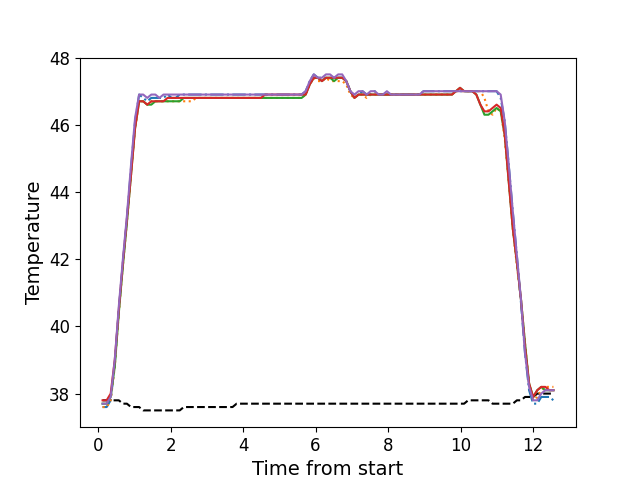

Source data for this figure (header and first rows):
, times, neutral, z1, z2, z3, z4, z5
0, 0.1226, 37.8, 37.6, 37.6, 37.7, 37.8, 37.7
1, 0.2352, 37.8, 37.6, 37.6, 37.7, 37.8, 37.7
2, 0.347, 37.8, 37.8, 37.8, 37.9, 38.0, 37.9
3, 0.4596, 37.8, 38.9, 38.8, 38.8, 39.0, 39.0
4, 0.5712, 37.8, 40.5, 40.4, 40.4, 40.5, 40.6
5, 0.6838, 37.7, 41.9, 41.8, 41.8, 41.9, 42.0
6, 0.7952, 37.7, 43.2, 43.1, 43.1, 43.2, 43.3
7, 0.9073, 37.6, 44.7, 44.5, 44.5, 44.5, 44.8
8, 1.02, 37.6, 46.1, 45.9, 45.9, 45.9, 46.2
9, 1.132, 37.6, 46.9, 46.7, 46.7, 46.7, 46.9
10, 1.244, 37.5, 46.8, 46.7, 46.7, 46.7, 46.9
11, 1.356, 37.5, 46.7, 46.6, 46.6, 46.6, 46.8
12, 1.467, 37.5, 46.8, 46.7, 46.6, 46.7, 46.9
13, 1.58, 37.5, 46.8, 46.7, 46.7, 46.7, 46.9
14, 1.691, 37.5, 46.8, 46.7, 46.7, 46.7, 46.8
15, 1.804, 37.5, 46.8, 46.7, 46.7, 46.7, 46.9
16, 1.916, 37.5, 46.9, 46.7, 46.7, 46.8, 46.9
17, 2.029, 37.5, 46.8, 46.7, 46.7, 46.8, 46.9
18, 2.14, 37.5, 46.8, 46.7, 46.7, 46.8, 46.9
19, 2.252, 37.5, 46.9, 46.7, 46.7, 46.8, 46.9
20, 2.365, 37.6, 46.9, 46.7, 46.8, 46.8, 46.9
21, 2.476, 37.6, 46.9, 46.7, 46.8, 46.8, 46.9
22, 2.589, 37.6, 46.9, 46.7, 46.8, 46.8, 46.9
23, 2.7, 37.6, 46.9, 46.8, 46.8, 46.8, 46.9
24, 2.813, 37.6, 46.9, 46.8, 46.8, 46.8, 46.9
25, 2.925, 37.6, 46.9, 46.8, 46.8, 46.8, 46.9
26, 3.037, 37.6, 46.9, 46.8, 46.8, 46.8, 46.9
27, 3.148, 37.6, 46.9, 46.8, 46.8, 46.8, 46.9
28, 3.261, 37.6, 46.9, 46.8, 46.8, 46.8, 46.9
29, 3.372, 37.6, 46.9, 46.8, 46.8, 46.8, 46.9
30, 3.485, 37.6, 46.9, 46.8, 46.8, 46.8, 46.9
31, 3.597, 37.6, 46.9, 46.8, 46.8, 46.8, 46.9
32, 3.709, 37.6, 46.9, 46.8, 46.8, 46.8, 46.9
33, 3.822, 37.7, 46.9, 46.8, 46.8, 46.8, 46.9
34, 3.934, 37.7, 46.9, 46.8, 46.8, 46.8, 46.9
35, 4.046, 37.7, 46.9, 46.8, 46.8, 46.8, 46.9
36, 4.157, 37.7, 46.9, 46.8, 46.8, 46.8, 46.9
37, 4.27, 37.7, 46.9, 46.8, 46.8, 46.8, 46.9
38, 4.381, 37.7, 46.9, 46.8, 46.8, 46.8, 46.9
39, 4.494, 37.7, 46.9, 46.8, 46.8, 46.8, 46.9
40, 4.606, 37.7, 46.9, 46.8, 46.8, 46.9, 46.9
41, 4.717, 37.7, 46.9, 46.8, 46.8, 46.9, 46.9
42, 4.83, 37.7, 46.9, 46.8, 46.8, 46.9, 46.9
43, 4.942, 37.7, 46.9, 46.8, 46.8, 46.9, 46.9
44, 5.054, 37.7, 46.9, 46.8, 46.8, 46.9, 46.9
45, 5.166, 37.7, 46.9, 46.8, 46.8, 46.9, 46.9
46, 5.278, 37.7, 46.9, 46.8, 46.8, 46.9, 46.9
47, 5.389, 37.7, 46.9, 46.8, 46.8, 46.9, 46.9
48, 5.502, 37.7, 46.9, 46.8, 46.8, 46.9, 46.9
49, 5.615, 37.7, 46.9, 46.8, 46.8, 46.9, 46.9
50, 5.726, 37.7, 47.0, 46.9, 46.9, 46.9, 47.0
51, 5.838, 37.7, 47.3, 47.2, 47.2, 47.2, 47.3
52, 5.951, 37.7, 47.5, 47.4, 47.4, 47.4, 47.5
53, 6.062, 37.7, 47.4, 47.3, 47.4, 47.4, 47.4
54, 6.175, 37.7, 47.4, 47.3, 47.3, 47.3, 47.4
55, 6.286, 37.7, 47.4, 47.4, 47.4, 47.4, 47.5
56, 6.399, 37.7, 47.4, 47.3, 47.4, 47.4, 47.5
57, 6.51, 37.7, 47.4, 47.3, 47.3, 47.4, 47.4
58, 6.623, 37.7, 47.4, 47.3, 47.4, 47.4, 47.5
59, 6.734, 37.7, 47.4, 47.3, 47.4, 47.4, 47.5
... 52 more rows
